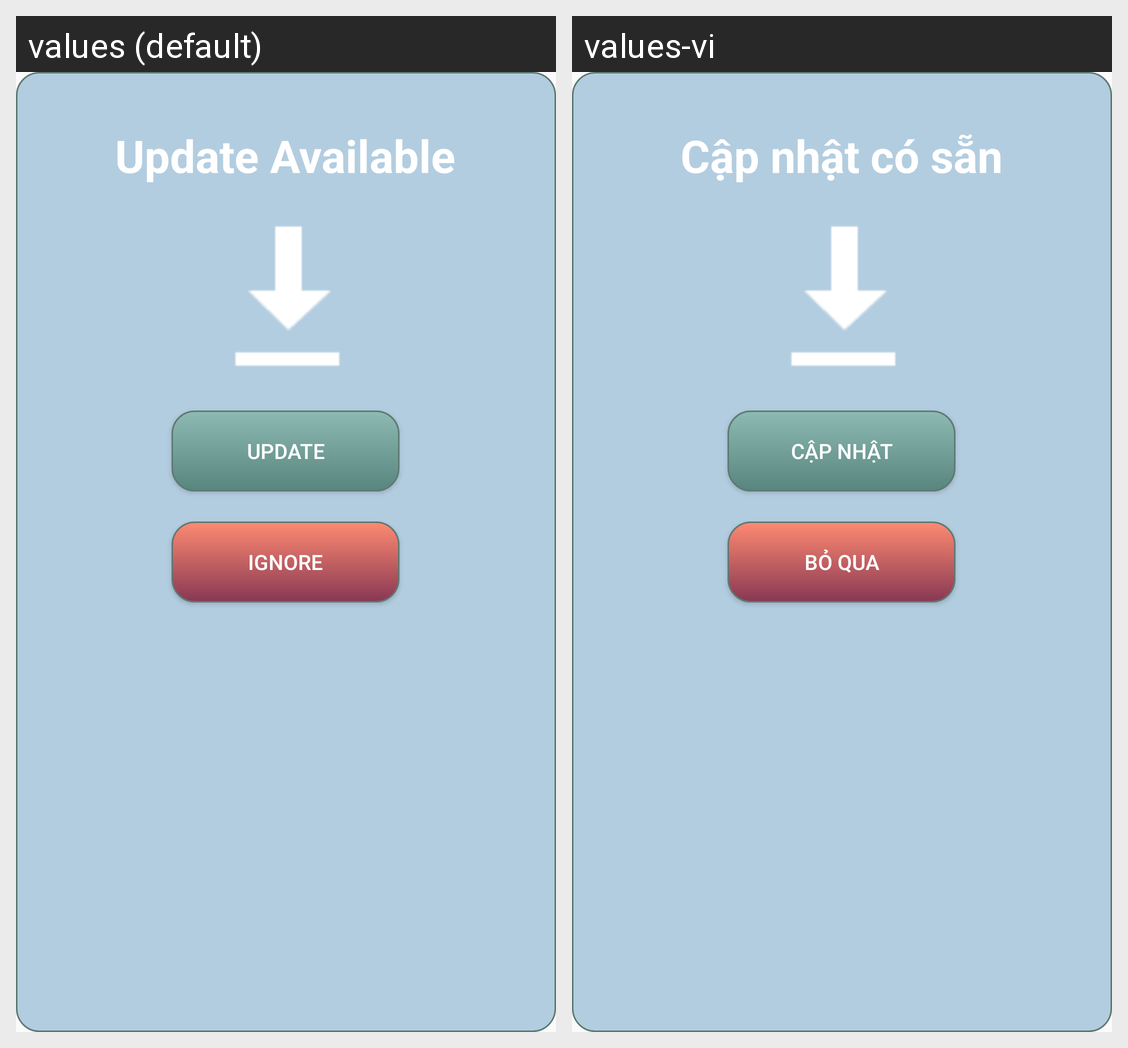

Translations of the strings shown on this Android screen, per locale in the grid:
Android screen res/layout/activity_pop_up_dowload.xml rendered under 2 locales, left to right: values (default), values-vi. Device: Nexus 5 (rendered at 1080×1920; each locale shown at half size, 540×960, under a caption strip naming it); theme AppTheme.
Strings drawn on this screen, with the default value and each locale's value (text and hints the layout hard-codes, and strings that could not be matched under every locale, appear in the picture but are not listed):

update_available
  values: Update Available
  values-vi: Cập nhật có sẵn

update_popup
  values: Update
  values-vi: Cập nhật

ignore_popup
  values: Ignore
  values-vi: Bỏ qua
